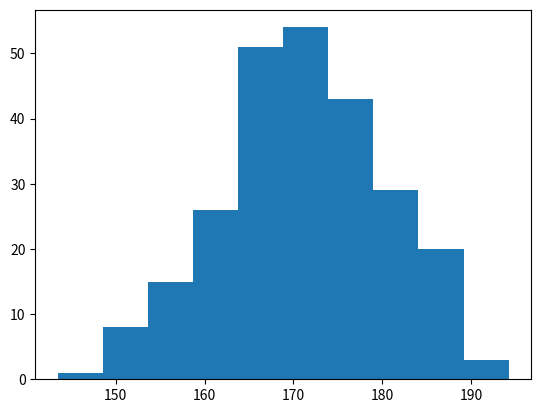

The script that saved this image:
# import d12_print_pattern_demo
# import d12_print_pattern_demo as d12_module
# import d15.d15_module
# import d15.d15_module as demo_module
# from d12_print_pattern_demo import inBangCuuChuong, inNguoc, inXuoi

# d12_print_pattern_demo.inBangCuuChuong(3)
# inBangCuuChuong(5)
# print('Biến __name__ trong file này là: {}'.format(__name__))

# II> DEMO IMPORT SỬ DỤNG THƯ VIỆN MATPLOTLIB
import matplotlib.pyplot as plt
import numpy as np


x = np.random.normal(170, 10, 250)

plt.hist(x)
plt.show()
